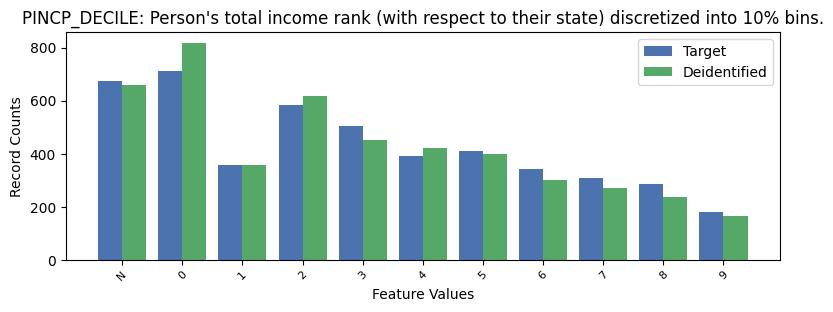

The data file committed next to this chart (first rows):
, PINCP_DECILE, count_target, count_deidentified
0, 0, 711, 818
1, -1, 674, 658
2, 2, 582, 619
3, 3, 505, 453
4, 5, 409, 399
5, 4, 391, 423
6, 1, 356, 356
7, 6, 341, 302
8, 7, 307, 272
9, 8, 287, 236
10, 9, 179, 166
